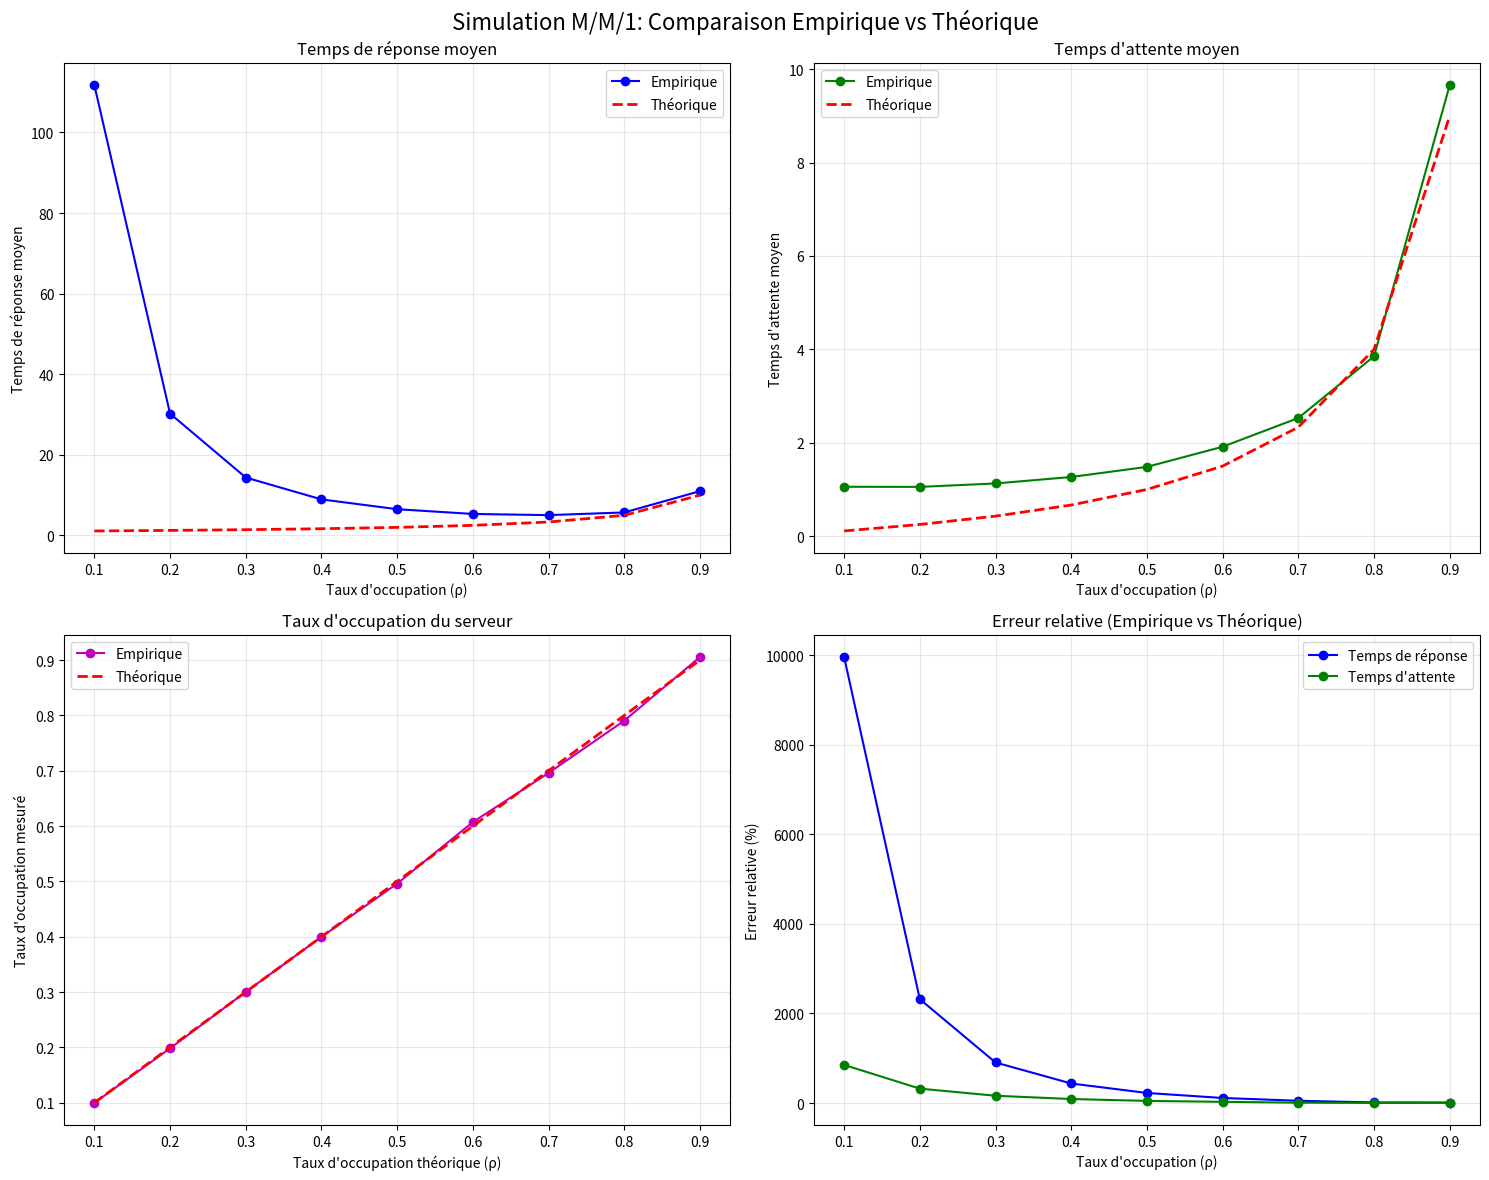

The script that saved this image:
import numpy as np
import matplotlib.pyplot as plt
import pandas as pd
from collections import deque
import time

class MM1Simulator:
    """
    Simulateur pour file d'attente M/M/1
    """
    def __init__(self, lambda_rate, mu_rate, max_customers=1000000):
        self.lambda_rate = lambda_rate  # Taux d'arrivée
        self.mu_rate = mu_rate         # Taux de service
        self.max_customers = max_customers
        self.rho = lambda_rate / mu_rate  # Taux d'occupation
        
        # Vérification de stabilité
        if self.rho >= 1:
            raise ValueError(f"Système instable: ρ = {self.rho:.3f} >= 1")
        
        # Statistiques à collecter
        self.reset_stats()
    
    def reset_stats(self):
        """Réinitialise les statistiques"""
        self.customers_served = 0
        self.total_response_time = 0
        self.total_waiting_time = 0
        self.total_service_time = 0
        self.server_busy_time = 0
        self.simulation_time = 0
        self.queue_lengths = []
        self.response_times = []
        self.waiting_times = []
        
    def generate_interarrival_time(self):
        """Génère un temps inter-arrivée selon loi exponentielle"""
        return np.random.exponential(1.0 / self.lambda_rate)
    
    def generate_service_time(self):
        """Génère un temps de service selon loi exponentielle"""
        return np.random.exponential(1.0 / self.mu_rate)
    
    def simulate(self, warmup_customers=10000, collect_stats_interval=1000):
        """
        Simule la file d'attente M/M/1
        
        Args:
            warmup_customers: Nombre de clients pour la période de chauffe
            collect_stats_interval: Intervalle pour collecter les statistiques
        """
        print(f"Simulation M/M/1: λ={self.lambda_rate}, μ={self.mu_rate}, ρ={self.rho:.3f}")
        
        # Variables de simulation
        current_time = 0
        next_arrival_time = self.generate_interarrival_time()
        next_departure_time = float('inf')  # Pas de client en service initialement
        
        queue = deque()  # File d'attente
        server_busy = False
        server_start_time = 0
        
        # Statistiques en temps réel
        customers_processed = 0
        stats_collection = []
        last_stats_time = 0
        
        while customers_processed < self.max_customers:
            # Déterminer le prochain événement
            if next_arrival_time < next_departure_time:
                # Événement: Arrivée
                current_time = next_arrival_time
                
                # Nouveau client arrive
                customer = {
                    'id': customers_processed + 1,
                    'arrival_time': current_time,
                    'service_time': self.generate_service_time()
                }
                
                if not server_busy:
                    # Serveur libre: service immédiat
                    server_busy = True
                    server_start_time = current_time
                    customer['start_service_time'] = current_time
                    next_departure_time = current_time + customer['service_time']
                else:
                    # Serveur occupé: ajout à la file
                    queue.append(customer)
                
                # Planifier la prochaine arrivée
                next_arrival_time = current_time + self.generate_interarrival_time()
                
            else:
                # Événement: Départ
                current_time = next_departure_time
                customers_processed += 1
                
                # Client qui termine son service
                if customers_processed > warmup_customers:
                    # Calculer les métriques pour ce client
                    service_time = current_time - server_start_time
                    
                    # Si on a les informations du client qui part
                    if hasattr(self, 'current_customer'):
                        response_time = current_time - self.current_customer['arrival_time']
                        waiting_time = self.current_customer['start_service_time'] - self.current_customer['arrival_time']
                        
                        self.total_response_time += response_time
                        self.total_waiting_time += waiting_time
                        self.customers_served += 1
                        
                        self.response_times.append(response_time)
                        self.waiting_times.append(waiting_time)
                
                # Mise à jour temps d'occupation serveur
                self.server_busy_time += current_time - server_start_time
                
                # Vérifier s'il y a des clients en attente
                if queue:
                    # Servir le prochain client
                    next_customer = queue.popleft()
                    next_customer['start_service_time'] = current_time
                    self.current_customer = next_customer
                    server_start_time = current_time
                    next_departure_time = current_time + next_customer['service_time']
                else:
                    # Serveur devient libre
                    server_busy = False
                    next_departure_time = float('inf')
                
                # Collecter statistiques périodiquement
                if customers_processed % collect_stats_interval == 0 and customers_processed > warmup_customers:
                    queue_length = len(queue) + (1 if server_busy else 0)
                    self.queue_lengths.append(queue_length)
                    
                    # Statistiques instantanées
                    if self.customers_served > 0:
                        avg_response = self.total_response_time / self.customers_served
                        avg_waiting = self.total_waiting_time / self.customers_served
                        utilization = self.rho  # Approximation
                        
                        stats_collection.append({
                            'time': current_time,
                            'customers_served': self.customers_served,
                            'avg_response_time': avg_response,
                            'avg_waiting_time': avg_waiting,
                            'queue_length': queue_length,
                            'utilization': utilization
                        })
        
        self.simulation_time = current_time
        self.stats_history = stats_collection
        
        # Calcul des métriques finales
        self.calculate_final_metrics()
        
    def calculate_final_metrics(self):
        """Calcule les métriques finales de performance"""
        if self.customers_served == 0:
            return
            
        # Métriques empiriques
        self.avg_response_time = self.total_response_time / self.customers_served
        self.avg_waiting_time = self.total_waiting_time / self.customers_served
        self.server_utilization = self.server_busy_time / self.simulation_time
        self.avg_queue_length = np.mean(self.queue_lengths) if self.queue_lengths else 0
        
        # Métriques théoriques (pour comparaison)
        self.theoretical_response_time = 1 / (self.mu_rate - self.lambda_rate)
        self.theoretical_waiting_time = self.lambda_rate / (self.mu_rate * (self.mu_rate - self.lambda_rate))
        self.theoretical_utilization = self.rho
        self.theoretical_queue_length = self.lambda_rate / (self.mu_rate - self.lambda_rate)
    
    def print_results(self):
        """Affiche les résultats de la simulation"""
        print(f"\n=== Résultats de simulation M/M/1 ===")
        print(f"Paramètres: λ={self.lambda_rate}, μ={self.mu_rate}, ρ={self.rho:.3f}")
        print(f"Clients servis: {self.customers_served:,}")
        print(f"Temps de simulation: {self.simulation_time:.2f}")
        
        print(f"\n--- Métriques empiriques vs théoriques ---")
        print(f"Temps de réponse moyen: {self.avg_response_time:.4f} vs {self.theoretical_response_time:.4f}")
        print(f"Temps d'attente moyen: {self.avg_waiting_time:.4f} vs {self.theoretical_waiting_time:.4f}")
        print(f"Taux d'occupation: {self.server_utilization:.4f} vs {self.theoretical_utilization:.4f}")
        print(f"Longueur moyenne file: {self.avg_queue_length:.4f} vs {self.theoretical_queue_length:.4f}")
        
        # Calcul des erreurs relatives
        response_error = abs(self.avg_response_time - self.theoretical_response_time) / self.theoretical_response_time * 100
        waiting_error = abs(self.avg_waiting_time - self.theoretical_waiting_time) / self.theoretical_waiting_time * 100
        util_error = abs(self.server_utilization - self.theoretical_utilization) / self.theoretical_utilization * 100
        
        print(f"\n--- Erreurs relatives ---")
        print(f"Temps de réponse: {response_error:.2f}%")
        print(f"Temps d'attente: {waiting_error:.2f}%")
        print(f"Taux d'occupation: {util_error:.2f}%")

def run_multiple_simulations():
    """
    Lance plusieurs simulations avec différentes valeurs de λ
    """
    mu = 1.0  # Taux de service fixe
    lambda_values = np.arange(0.1, 0.95, 0.1)  # De 0.1 à 0.9
    
    results = []
    
    print("Lancement des simulations multiples...")
    for i, lam in enumerate(lambda_values):
        print(f"\nSimulation {i+1}/{len(lambda_values)}: λ={lam:.1f}")
        
        # Créer et lancer la simulation
        simulator = MM1Simulator(lam, mu, max_customers=100000)  # Réduit pour les tests
        
        start_time = time.time()
        simulator.simulate(warmup_customers=10000)
        end_time = time.time()
        
        simulator.print_results()
        print(f"Temps d'exécution: {end_time - start_time:.2f}s")
        
        # Sauvegarder les résultats
        results.append({
            'lambda': lam,
            'mu': mu,
            'rho': simulator.rho,
            'avg_response_time_emp': simulator.avg_response_time,
            'avg_response_time_theo': simulator.theoretical_response_time,
            'avg_waiting_time_emp': simulator.avg_waiting_time,
            'avg_waiting_time_theo': simulator.theoretical_waiting_time,
            'server_utilization_emp': simulator.server_utilization,
            'server_utilization_theo': simulator.theoretical_utilization,
            'customers_served': simulator.customers_served,
            'simulation_time': simulator.simulation_time
        })
    
    return pd.DataFrame(results)

def plot_results(results_df):
    """
    Crée les graphiques de comparaison
    """
    fig, axes = plt.subplots(2, 2, figsize=(15, 12))
    fig.suptitle('Simulation M/M/1: Comparaison Empirique vs Théorique', fontsize=16)
    
    # Graphique 1: Temps de réponse moyen
    axes[0,0].plot(results_df['rho'], results_df['avg_response_time_emp'], 'bo-', label='Empirique', markersize=6)
    axes[0,0].plot(results_df['rho'], results_df['avg_response_time_theo'], 'r--', label='Théorique', linewidth=2)
    axes[0,0].set_xlabel('Taux d\'occupation (ρ)')
    axes[0,0].set_ylabel('Temps de réponse moyen')
    axes[0,0].set_title('Temps de réponse moyen')
    axes[0,0].legend()
    axes[0,0].grid(True, alpha=0.3)
    
    # Graphique 2: Temps d'attente moyen
    axes[0,1].plot(results_df['rho'], results_df['avg_waiting_time_emp'], 'go-', label='Empirique', markersize=6)
    axes[0,1].plot(results_df['rho'], results_df['avg_waiting_time_theo'], 'r--', label='Théorique', linewidth=2)
    axes[0,1].set_xlabel('Taux d\'occupation (ρ)')
    axes[0,1].set_ylabel('Temps d\'attente moyen')
    axes[0,1].set_title('Temps d\'attente moyen')
    axes[0,1].legend()
    axes[0,1].grid(True, alpha=0.3)
    
    # Graphique 3: Taux d'occupation du serveur
    axes[1,0].plot(results_df['rho'], results_df['server_utilization_emp'], 'mo-', label='Empirique', markersize=6)
    axes[1,0].plot(results_df['rho'], results_df['server_utilization_theo'], 'r--', label='Théorique', linewidth=2)
    axes[1,0].set_xlabel('Taux d\'occupation théorique (ρ)')
    axes[1,0].set_ylabel('Taux d\'occupation mesuré')
    axes[1,0].set_title('Taux d\'occupation du serveur')
    axes[1,0].legend()
    axes[1,0].grid(True, alpha=0.3)
    
    # Graphique 4: Erreur relative
    response_error = abs(results_df['avg_response_time_emp'] - results_df['avg_response_time_theo']) / results_df['avg_response_time_theo'] * 100
    waiting_error = abs(results_df['avg_waiting_time_emp'] - results_df['avg_waiting_time_theo']) / results_df['avg_waiting_time_theo'] * 100
    
    axes[1,1].plot(results_df['rho'], response_error, 'bo-', label='Temps de réponse', markersize=6)
    axes[1,1].plot(results_df['rho'], waiting_error, 'go-', label='Temps d\'attente', markersize=6)
    axes[1,1].set_xlabel('Taux d\'occupation (ρ)')
    axes[1,1].set_ylabel('Erreur relative (%)')
    axes[1,1].set_title('Erreur relative (Empirique vs Théorique)')
    axes[1,1].legend()
    axes[1,1].grid(True, alpha=0.3)
    
    plt.tight_layout()
    plt.show()
    
    return fig

# Exemple d'utilisation
if __name__ == "__main__":
    # Test simple avec une seule simulation
    print("=== Test simple ===")
    simulator = MM1Simulator(lambda_rate=0.7, mu_rate=1.0, max_customers=50000)
    simulator.simulate()
    simulator.print_results()
    
    # Simulations multiples
    print("\n=== Simulations multiples ===")
    results_df = run_multiple_simulations()
    
    # Affichage du tableau récapitulatif
    print("\n=== Tableau récapitulatif ===")
    print(results_df[['lambda', 'rho', 'avg_response_time_emp', 'avg_response_time_theo', 
                     'avg_waiting_time_emp', 'avg_waiting_time_theo', 'server_utilization_emp']].round(4))
    
    # Création des graphiques
    fig = plot_results(results_df)
    
    # Sauvegarde des résultats
    results_df.to_csv('mm1_simulation_results.csv', index=False)
    print("\nRésultats sauvegardés dans 'mm1_simulation_results.csv'")